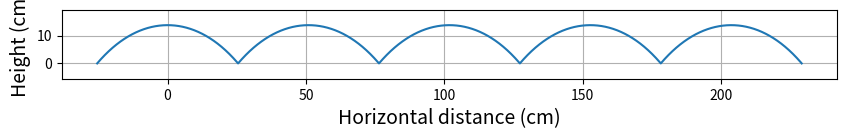

Generate this figure with matplotlib:
import numpy as np
import matplotlib.pyplot as plt


R = 36  # radius from axle to square corner (cm)

# the side length
s = R * np.sqrt(2)

# the radius from axle to mid-side
r = s / 2

# Build one inverted catenary arch
x_single = np.linspace(-s/2, s/2, 400)

# Standard catenary
y_catenary = r * np.cosh(x_single / r)

# Height at endpoints
y_end = r * np.cosh((s/2) / r)

# Inverted arch so endpoints touch y=0
y_inverted = y_end - y_catenary

# Repeat arches periodically
num_periods = 4
x_full = []
y_full = []

for k in range(0, num_periods + 1):
    x_shifted = x_single + k * s
    x_full.append(x_shifted)
    y_full.append(y_inverted)

x_full = np.concatenate(x_full)
y_full = np.concatenate(y_full)

plt.figure(figsize=(10, 4))
plt.plot(x_full, y_full)
plt.xlabel("Horizontal distance (cm)", fontsize=14)
plt.ylabel("Height (cm)", fontsize=14)
plt.gca().set_aspect('equal', adjustable='box')
plt.margins(y=0.4)
plt.grid(True)
plt.savefig('square_wheel.pdf')
plt.show()


